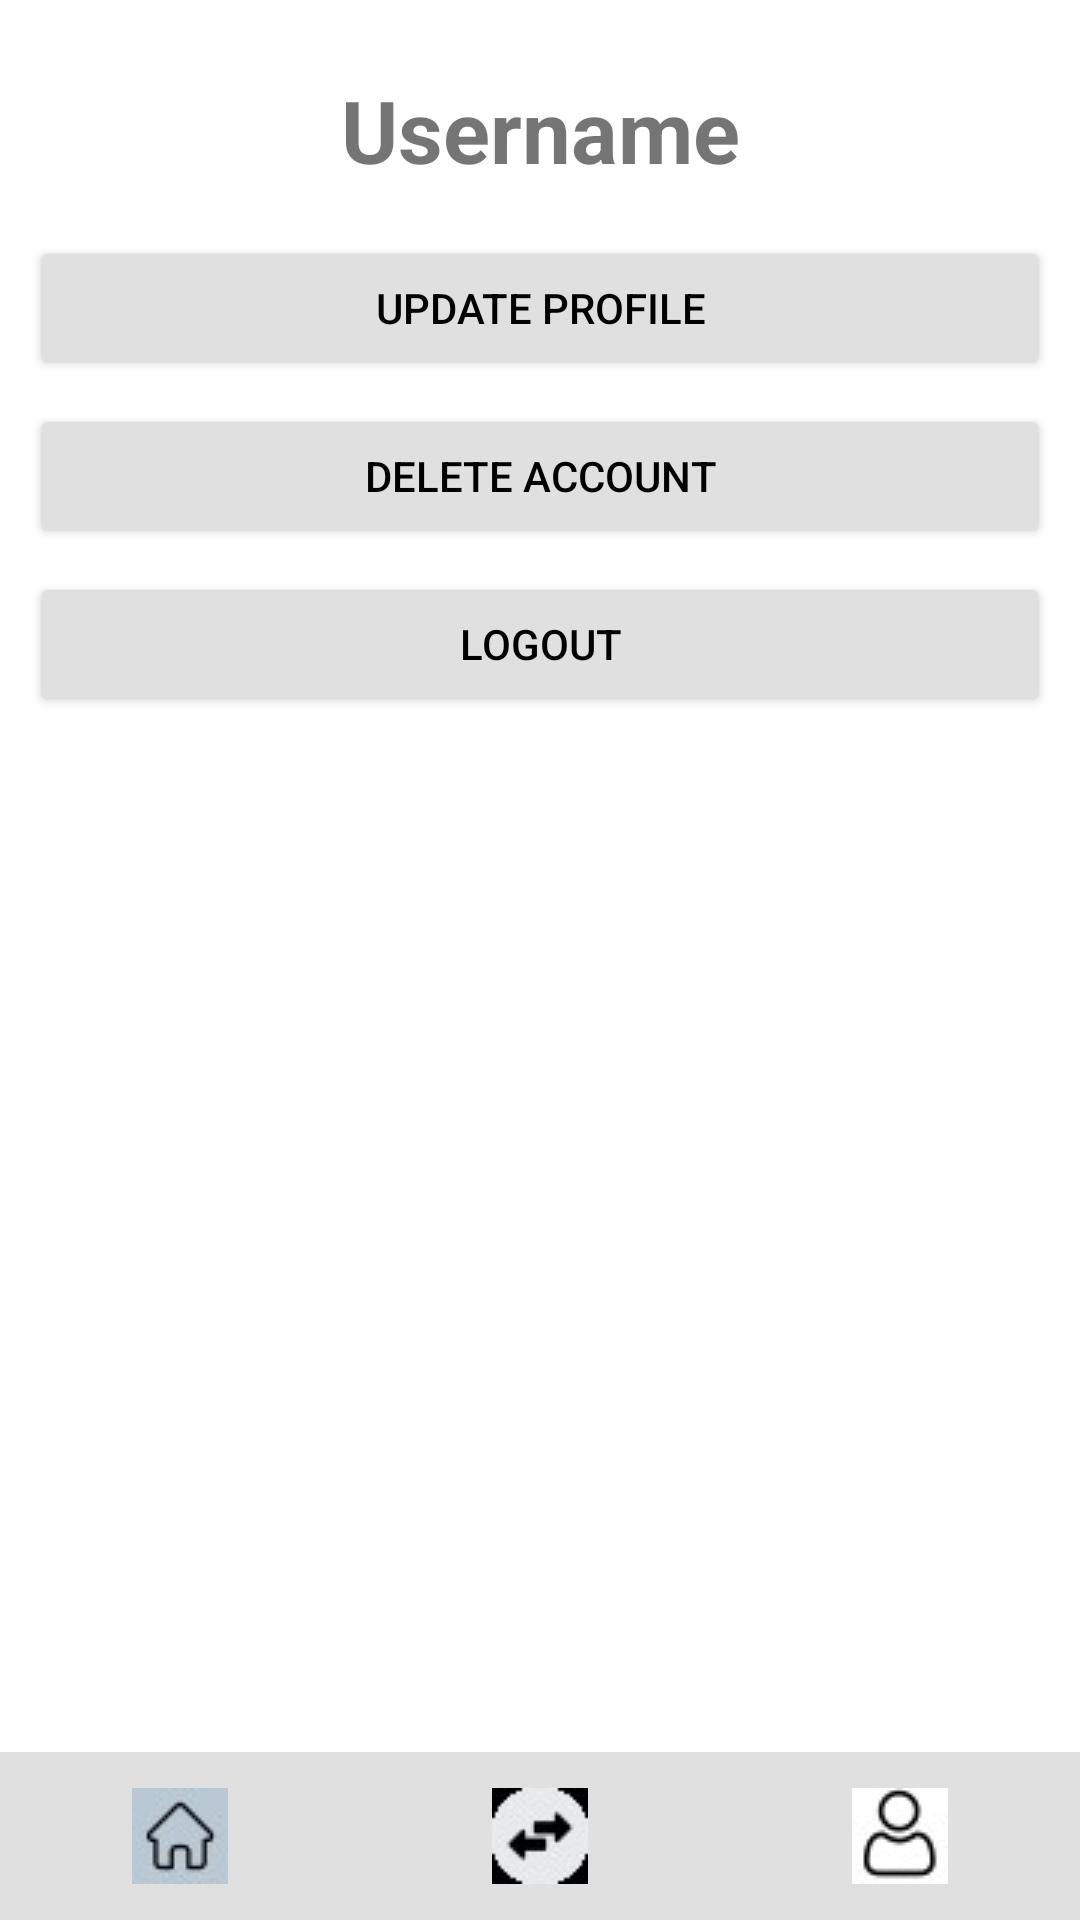

Here is an Android app screen rendered from its layout file. Give the layout XML and the strings, colors and styles it references.
<!-- AndroidManifest.xml: application theme Theme.CashTrack -->
<!-- res/layout/profile.xml -->
<?xml version="1.0" encoding="utf-8"?>

<androidx.constraintlayout.widget.ConstraintLayout xmlns:android="http://schemas.android.com/apk/res/android"
    android:layout_width="match_parent"
    android:layout_height="match_parent"
    android:orientation="vertical"
    xmlns:app="http://schemas.android.com/apk/res-auto">

    <TextView
        android:id="@+id/usernameTextView"
        android:layout_width="match_parent"
        android:layout_height="wrap_content"
        android:text="Username"
        android:gravity="center"
        android:textSize="29sp"
        android:textStyle="bold"
        app:layout_constraintStart_toStartOf="parent"
        app:layout_constraintTop_toTopOf="parent"
        android:layout_marginTop="24dp" />

    <LinearLayout
        android:layout_width="match_parent"
        android:layout_height="wrap_content"
        android:layout_marginHorizontal="10dp"
        android:layout_marginTop="16dp"
        android:orientation="vertical"
        app:layout_constraintStart_toStartOf="parent"
        app:layout_constraintTop_toBottomOf="@+id/usernameTextView">

        <Button
            android:id="@+id/updateProfileButton"
            android:layout_width="match_parent"
            android:layout_height="48dp"
            android:backgroundTint="#E0E0E0"
            android:text="Update Profile"
            android:textColor="@android:color/black" />











        <Button
            android:id="@+id/DeleteActButton"
            android:layout_width="match_parent"
            android:layout_height="48dp"
            android:layout_marginTop="8dp"
            android:backgroundTint="#E0E0E0"
            android:text="Delete Account"
            android:textColor="@android:color/black" />


        <Button
            android:id="@+id/logoutButton"
            android:layout_width="match_parent"
            android:layout_height="48dp"
            android:layout_marginTop="8dp"
            android:backgroundTint="#E0E0E0"
            android:text="Logout"
            android:textColor="@android:color/black" />

    </LinearLayout>

    <LinearLayout
        android:layout_width="match_parent"
        android:layout_height="56dp"
        app:layout_constraintBottom_toBottomOf="parent"
        android:id="@+id/navBar"
        android:orientation="horizontal"
        android:layout_gravity="bottom"
        android:background="#E0E0E0"
        >

        <ImageButton
            android:id="@+id/Home"
            android:layout_width="0dp"
            android:layout_height="match_parent"
            android:layout_weight="1"
            android:backgroundTint="#E0E0E0"
            android:src="@drawable/my_image"
            />

        <ImageButton
            android:id="@+id/transactionBtn"
            android:layout_width="0dp"
            android:layout_height="match_parent"
            android:layout_weight="1"
            android:backgroundTint="#E0E0E0"
            android:src="@drawable/my_image2" />

        <ImageButton
            android:id="@+id/ProfileBtn"
            android:layout_width="0dp"
            android:layout_height="match_parent"
            android:layout_weight="1"
            android:backgroundTint="#E0E0E0"
            android:src="@drawable/my_image3"
            />
    </LinearLayout>

</androidx.constraintlayout.widget.ConstraintLayout>
<!-- resources referenced by this layout -->
<resources>
  <!-- drawable my_image: png bitmap (drawable, 1980 bytes) -->
  <!-- drawable my_image2: png bitmap (drawable, 1392 bytes) -->
  <!-- drawable my_image3: png bitmap (drawable, 1271 bytes) -->
  <style name="Theme.CashTrack" parent="Theme.MaterialComponents.DayNight.NoActionBar">
          
          <item name="colorPrimary">@color/purple_500</item>
          <item name="colorPrimaryVariant">@color/purple_700</item>
          <item name="colorOnPrimary">@color/white</item>
          
          <item name="colorSecondary">@color/teal_200</item>
          <item name="colorSecondaryVariant">@color/teal_700</item>
          <item name="colorOnSecondary">@color/black</item>
          
          <item name="android:statusBarColor">?attr/colorPrimaryVariant</item>
          
      </style>
  <!-- not gathered from this repository: default colours our renderer supplied (Android Studio template values) -->
  <color name="purple_500">#FF6200EE</color>
  <color name="purple_700">#FF3700B3</color>
  <color name="teal_200">#FF03DAC5</color>
  <color name="teal_700">#FF018786</color>
  <color name="black">#FF000000</color>
  <color name="white">#FFFFFFFF</color>
</resources>
